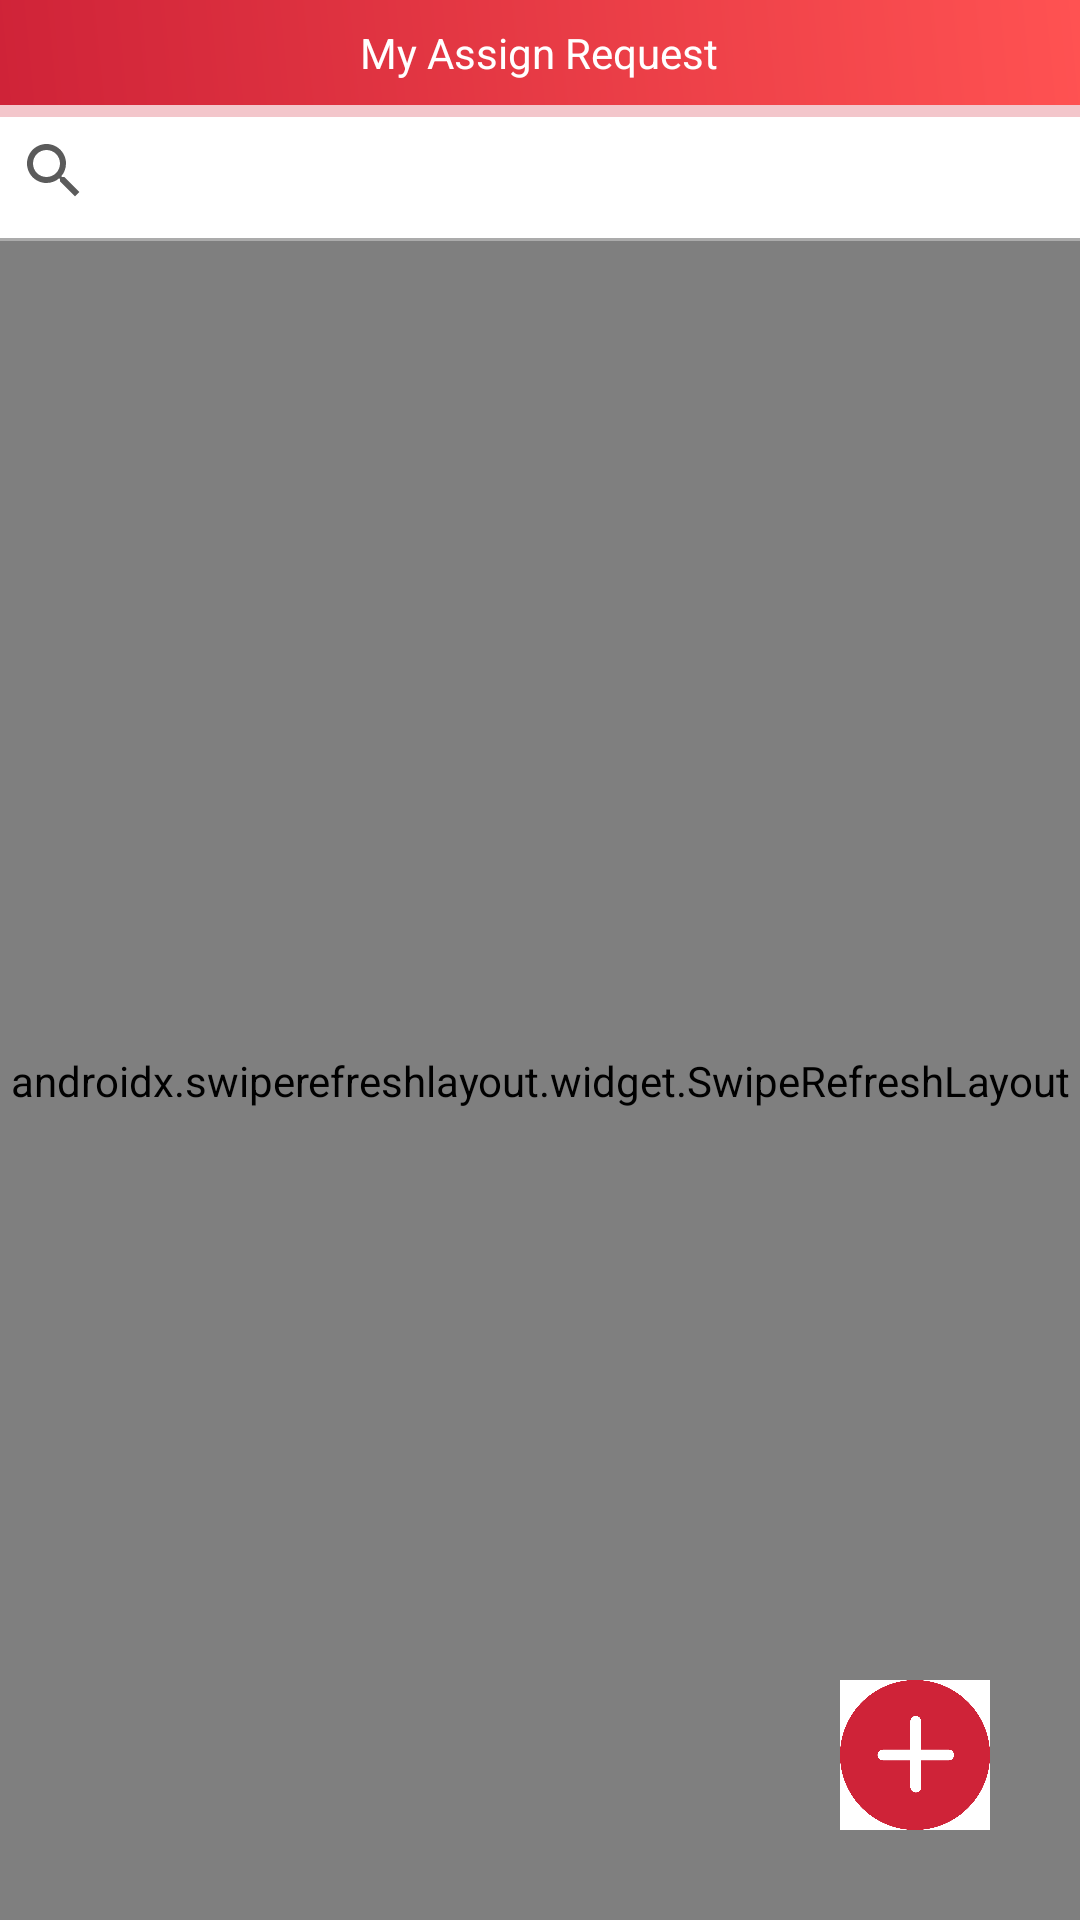

Layout XML and referenced resources for this Android screen:
<!-- AndroidManifest.xml: application theme Theme.Assets -->
<!-- res/layout/activity_my_assign_request.xml -->
<?xml version="1.0" encoding="utf-8"?>
<androidx.constraintlayout.widget.ConstraintLayout xmlns:android="http://schemas.android.com/apk/res/android"
    xmlns:app="http://schemas.android.com/apk/res-auto"
    xmlns:tools="http://schemas.android.com/tools"
    android:layout_width="match_parent"
    android:layout_height="match_parent"
    tools:context=".UserActivity.MyAssignRequest">

    <LinearLayout
        android:id="@+id/linearLayoutAssign"
        android:layout_width="match_parent"
        android:layout_height="0dp"
        android:layout_weight="0.5"
        android:background="@drawable/grad2"
        android:orientation="horizontal"
        app:layout_constraintEnd_toEndOf="parent"
        app:layout_constraintStart_toStartOf="parent"
        app:layout_constraintTop_toTopOf="parent">

        <ImageView
            android:id="@+id/backAssign"
            android:layout_width="0dp"
            android:layout_height="match_parent"
            android:layout_margin="8dp"
            android:layout_weight="1"
            android:gravity="center_horizontal|center_vertical"
            android:src="@drawable/ic_arrow_back" />

        <TextView
            android:id="@+id/logo_nguon"
            android:layout_width="0dp"
            android:layout_height="match_parent"
            android:layout_margin="8dp"
            android:layout_weight="8"
            android:gravity="center_horizontal|center_vertical"
            android:text="My Assign Request"
            android:textColor="@color/white" />

        <ImageView
            android:id="@+id/menuAssign"
            android:layout_width="0dp"
            android:layout_height="match_parent"
            android:layout_margin="8dp"
            android:layout_weight="1"
            android:onClick="showAssign"
            android:gravity="center_horizontal|center_vertical"
            android:src="@drawable/ic_nav" />
    </LinearLayout>
    <com.google.android.material.progressindicator.LinearProgressIndicator
        android:id="@+id/progressAssign"
        android:layout_width="match_parent"
        android:layout_height="wrap_content"
        app:layout_constraintTop_toBottomOf="@+id/linearLayoutAssign"
        app:layout_constraintEnd_toEndOf="parent"
        app:layout_constraintStart_toStartOf="parent"
        android:visibility="visible"
        />
    <LinearLayout
        android:id="@+id/linearLayoutAssign2"
        android:layout_width="match_parent"
        android:layout_height="0dp"
        android:layout_weight="9.5"
        android:orientation="vertical"
        app:layout_constraintBottom_toBottomOf="parent"
        app:layout_constraintEnd_toEndOf="parent"
        app:layout_constraintStart_toStartOf="parent"
        app:layout_constraintTop_toBottomOf="@+id/linearLayoutAssign">
        <LinearLayout
            android:layout_width="match_parent"
            android:layout_height="wrap_content"
            android:layout_marginTop="10dp"
            >
            <ImageView
                android:layout_weight="1"
                android:layout_width="0dp"
                android:layout_height="wrap_content"
                android:src="@drawable/ic_search">

            </ImageView>
            <EditText
                android:id="@+id/ed_search"
                android:layout_weight="9"
                android:layout_width="0dp"
                android:layout_height="wrap_content"
                android:background="@null"
                >

            </EditText>

        </LinearLayout>
        <androidx.appcompat.widget.AppCompatImageView
            android:id="@+id/appCompatImageView"
            android:layout_width="match_parent"
            android:layout_height="1dp"
            android:layout_marginTop="10dp"
            android:alpha="0.5"
            android:background="#585858" />
        <androidx.swiperefreshlayout.widget.SwipeRefreshLayout
            xmlns:android="http://schemas.android.com/apk/res/android"
            android:id="@+id/swiperefresh"
            android:layout_width="match_parent"
            android:layout_height="match_parent">
            <ListView
                android:id="@+id/assignListView"
                android:layout_width="fill_parent"
                android:layout_height="match_parent"
                android:divider="#C5C5C5"
                android:dividerHeight="1dp"
                android:footerDividersEnabled="false" />
        </androidx.swiperefreshlayout.widget.SwipeRefreshLayout>
    </LinearLayout>

    <RelativeLayout
        android:id="@+id/relativeLayoutAssign"
        android:layout_width="wrap_content"
        android:layout_height="wrap_content"
        android:layout_marginBottom="30dp"
        android:layout_marginRight="30dp"
        app:layout_constraintBottom_toBottomOf="parent"
        app:layout_constraintEnd_toEndOf="parent"
        />
    <RelativeLayout
        android:id="@+id/relativeLayout"
        android:layout_width="wrap_content"
        android:layout_height="wrap_content"
        android:layout_marginBottom="30dp"
        android:layout_marginRight="30dp"
        app:layout_constraintBottom_toBottomOf="parent"
        app:layout_constraintEnd_toEndOf="parent"
        >

        <ImageView
            android:id="@+id/btn_createassignrequest"
            android:layout_width="50dp"
            android:layout_height="50dp"
            android:src="@drawable/ic_add"></ImageView>
    </RelativeLayout>
</androidx.constraintlayout.widget.ConstraintLayout>
<!-- resources referenced by this layout -->
<resources>
  <color name="white">#FFFFFFFF</color>
  <!-- drawable grad2 (drawable) -->
  <?xml version="1.0" encoding="utf-8"?>
  <shape xmlns:android="http://schemas.android.com/apk/res/android"
      android:shape="rectangle">
  
  
  
  
  
  
      <gradient
          android:angle="45"
          android:endColor="@color/colorAccent"
          android:startColor="#CF2338" />
  
  </shape>
  <!-- drawable ic_add: png bitmap (drawable, 36248 bytes) -->
  <!-- drawable ic_search (drawable) -->
  <vector
      xmlns:android="http://schemas.android.com/apk/res/android"
      android:width="24dp"
      android:height="24dp"
      android:viewportWidth="24.0"
      android:viewportHeight="24.0">
  
      <path
          android:fillColor="#5b5b5b"
          android:pathData="M15.5,14h-0.79l-0.28,-0.27C15.41,12.59 16,11.11 16,9.5 16,5.91 13.09,3 9.5,3S3,5.91 3,9.5 5.91,16 9.5,16c1.61,0 3.09,-0.59 4.23,-1.57l0.27,0.28v0.79l5,4.99L20.49,19l-4.99,-5zM9.5,14C7.01,14 5,11.99 5,9.5S7.01,5 9.5,5 14,7.01 14,9.5 11.99,14 9.5,14z"/>
  </vector>
  <style name="Theme.Assets" parent="Theme.MaterialComponents.Light.NoActionBar">
          
          <item name="colorPrimary">#CF2338</item>
          <item name="colorPrimaryVariant">@color/colorAccent</item>
          <item name="colorOnPrimary">@color/white</item>
          
          <item name="colorSecondary">@color/teal_200</item>
          <item name="colorSecondaryVariant">@color/teal_700</item>
          <item name="colorOnSecondary">@color/black</item>
          
          <item name="android:statusBarColor" tools:targetApi="l">?attr/colorPrimaryVariant</item>
          
      </style>
  <color name="colorAccent">#FF5252</color>
  <color name="teal_200">#FF03DAC5</color>
  <color name="teal_700">#FF018786</color>
  <color name="black">#FF000000</color>
</resources>
